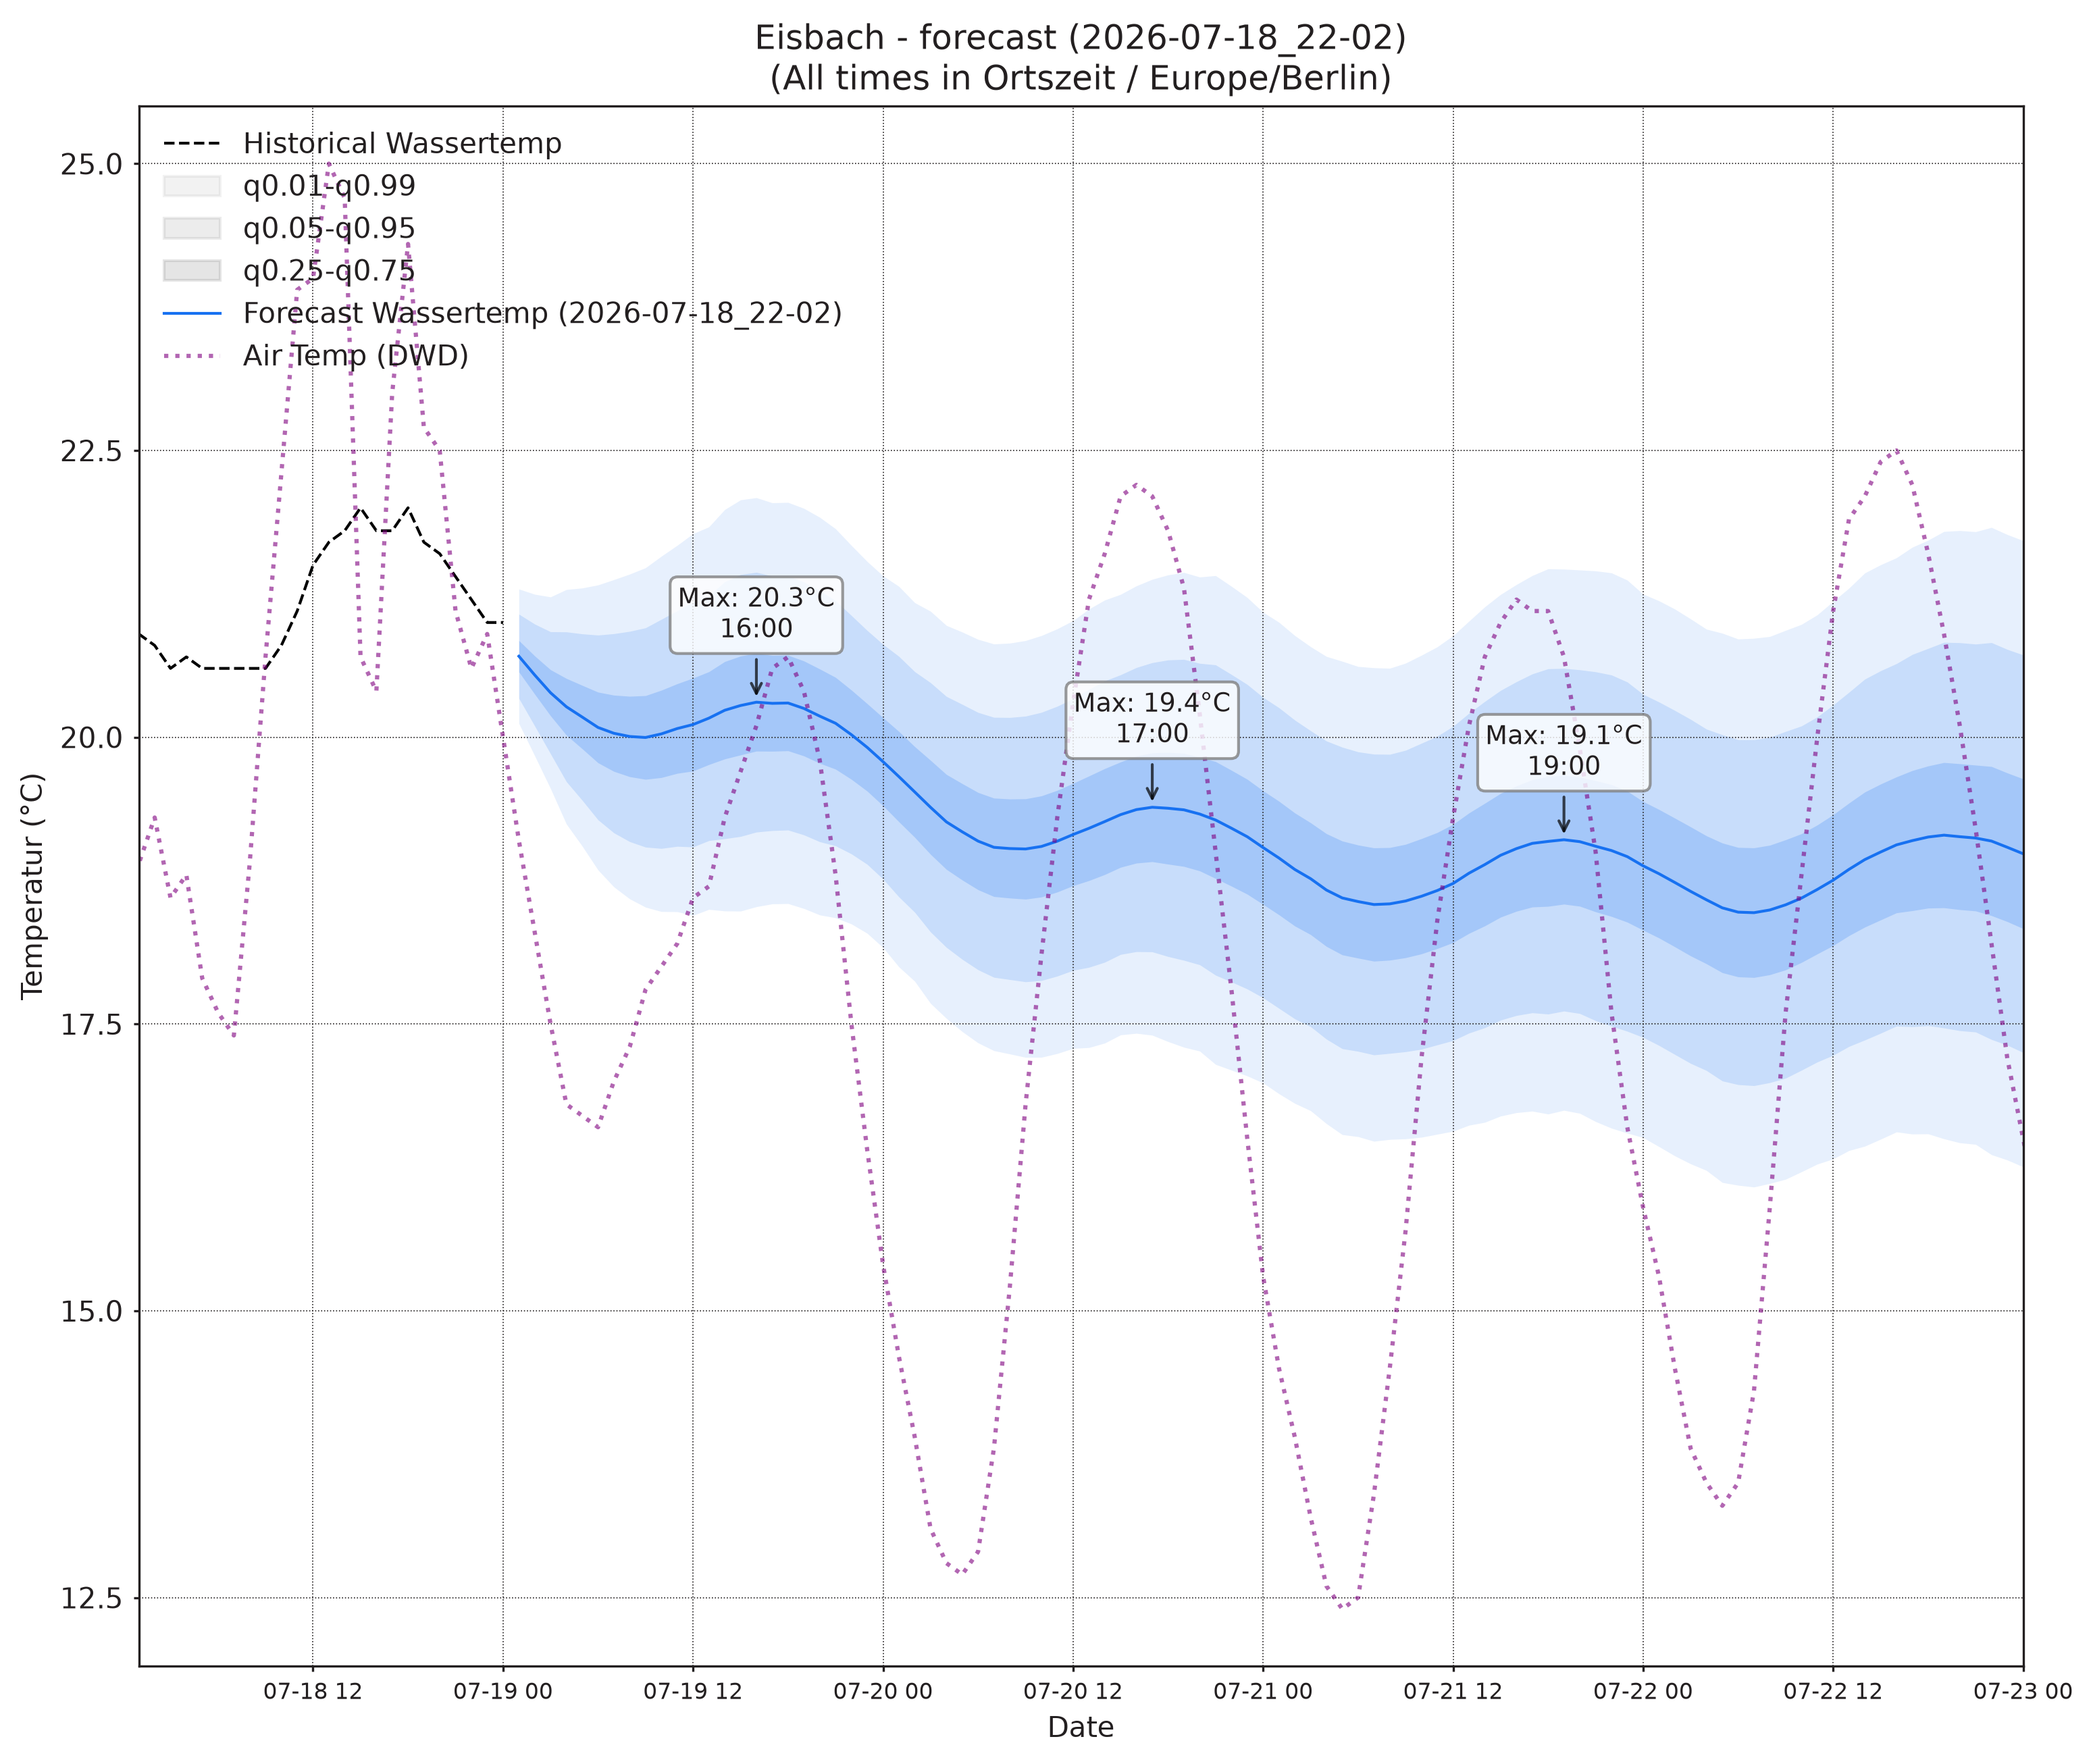

The data file committed next to this chart (first rows):
, wassertemp_q0.01, wassertemp_q0.05, wassertemp_q0.25, wassertemp_q0.5, wassertemp_q0.75, wassertemp_q0.95, wassertemp_q0.99, airtemp_96_q0.01, airtemp_96_q0.05, airtemp_96_q0.25, airtemp_96_q0.5, airtemp_96_q0.75, airtemp_96_q0.95, airtemp_96_q0.99, pressure_96_q0.01, pressure_96_q0.05, pressure_96_q0.25, pressure_96_q0.5, pressure_96_q0.75, pressure_96_q0.95, pressure_96_q0.99
2026-07-19 01:00, 20.12, 20.34, 20.57, 20.71, 20.84, 21.07, 21.29, 14.98, 15.72, 16.54, 17.04, 17.54, 18.36, 19.1, 1016, 1017, 1017, 1017, 1018, 1018, 1018
2026-07-19 02:00, 19.84, 20.1, 20.38, 20.54, 20.71, 20.99, 21.25, 14.26, 15.14, 16.08, 16.65, 17.23, 18.17, 19.05, 1016, 1017, 1017, 1017, 1018, 1018, 1018
2026-07-19 03:00, 19.55, 19.86, 20.19, 20.39, 20.59, 20.92, 21.22, 13.53, 14.56, 15.65, 16.3, 16.95, 18.04, 19.07, 1016, 1017, 1017, 1017, 1018, 1018, 1019
2026-07-19 04:00, 19.24, 19.61, 20.02, 20.27, 20.51, 20.92, 21.29, 13, 14.14, 15.34, 16.06, 16.77, 17.97, 19.11, 1016, 1017, 1017, 1017, 1018, 1018, 1019
2026-07-19 05:00, 19.05, 19.45, 19.9, 20.18, 20.45, 20.9, 21.3, 12.43, 13.72, 15.09, 15.9, 16.72, 18.09, 19.38, 1016, 1016, 1017, 1017, 1018, 1018, 1019
2026-07-19 06:00, 18.84, 19.28, 19.78, 20.08, 20.39, 20.89, 21.33, 12, 13.47, 15.03, 15.97, 16.9, 18.47, 19.93, 1016, 1016, 1017, 1017, 1018, 1019, 1019
2026-07-19 07:00, 18.7, 19.17, 19.7, 20.03, 20.37, 20.9, 21.37, 11.7, 13.38, 15.18, 16.27, 17.35, 19.16, 20.84, 1015, 1016, 1017, 1018, 1018, 1019, 1020
2026-07-19 08:00, 18.59, 19.09, 19.66, 20.01, 20.36, 20.92, 21.42, 11.6, 13.53, 15.63, 16.9, 18.17, 20.27, 22.21, 1015, 1016, 1017, 1018, 1018, 1019, 1020
2026-07-19 09:00, 18.52, 19.04, 19.63, 20, 20.36, 20.95, 21.48, 11.69, 13.87, 16.3, 17.79, 19.28, 21.71, 23.89, 1015, 1016, 1017, 1018, 1018, 1019, 1020
2026-07-19 10:00, 18.48, 19.03, 19.65, 20.03, 20.41, 21.03, 21.58, 11.88, 14.31, 17.08, 18.81, 20.53, 23.31, 25.73, 1015, 1016, 1017, 1018, 1018, 1019, 1020
2026-07-19 11:00, 18.48, 19.05, 19.68, 20.08, 20.47, 21.1, 21.67, 12.21, 14.85, 17.9, 19.82, 21.74, 24.8, 27.43, 1014, 1016, 1017, 1017, 1018, 1019, 1021
2026-07-19 12:00, 18.45, 19.04, 19.71, 20.11, 20.52, 21.18, 21.77, 12.75, 15.53, 18.81, 20.87, 22.94, 26.21, 29, 1014, 1015, 1017, 1017, 1018, 1019, 1021
2026-07-19 13:00, 18.5, 19.1, 19.76, 20.17, 20.57, 21.23, 21.83, 13.17, 16.09, 19.57, 21.77, 23.97, 27.44, 30.37, 1014, 1015, 1016, 1017, 1018, 1020, 1021
2026-07-19 14:00, 18.49, 19.12, 19.81, 20.23, 20.66, 21.35, 21.98, 13.71, 16.64, 20.16, 22.41, 24.66, 28.19, 31.11, 1013, 1015, 1016, 1017, 1018, 1020, 1021
2026-07-19 15:00, 18.48, 19.13, 19.85, 20.28, 20.71, 21.42, 22.07, 13.97, 16.92, 20.5, 22.79, 25.09, 28.67, 31.62, 1013, 1014, 1016, 1017, 1018, 1020, 1021
2026-07-19 16:00, 18.52, 19.17, 19.88, 20.31, 20.73, 21.44, 22.09, 14.15, 17.11, 20.72, 23.04, 25.36, 28.97, 31.92, 1012, 1014, 1016, 1017, 1018, 1020, 1022
2026-07-19 17:00, 18.55, 19.19, 19.88, 20.3, 20.71, 21.4, 22.04, 13.98, 16.92, 20.52, 22.85, 25.18, 28.79, 31.72, 1012, 1014, 1016, 1017, 1018, 1020, 1022
2026-07-19 18:00, 18.55, 19.19, 19.88, 20.3, 20.71, 21.41, 22.05, 13.76, 16.69, 20.26, 22.57, 24.87, 28.45, 31.37, 1012, 1014, 1016, 1017, 1018, 1020, 1022
2026-07-19 19:00, 18.51, 19.15, 19.84, 20.25, 20.66, 21.35, 22, 13.77, 16.54, 19.88, 22.02, 24.16, 27.51, 30.27, 1012, 1014, 1016, 1017, 1018, 1020, 1022
2026-07-19 20:00, 18.45, 19.09, 19.77, 20.18, 20.59, 21.28, 21.92, 13.49, 16.1, 19.24, 21.24, 23.24, 26.38, 28.99, 1012, 1014, 1016, 1017, 1018, 1020, 1022
2026-07-19 21:00, 18.43, 19.05, 19.72, 20.12, 20.52, 21.19, 21.82, 13.34, 15.79, 18.68, 20.5, 22.32, 25.21, 27.66, 1011, 1014, 1016, 1017, 1018, 1021, 1023
2026-07-19 22:00, 18.37, 18.98, 19.63, 20.02, 20.41, 21.06, 21.67, 12.93, 15.3, 18.01, 19.69, 21.37, 24.07, 26.45, 1011, 1013, 1016, 1017, 1018, 1021, 1023
2026-07-19 23:00, 18.29, 18.89, 19.53, 19.91, 20.29, 20.93, 21.53, 12.45, 14.79, 17.35, 18.9, 20.45, 23, 25.35, 1011, 1013, 1016, 1017, 1018, 1021, 1023
2026-07-20 00:00, 18.17, 18.76, 19.4, 19.79, 20.17, 20.81, 21.41, 11.82, 14.23, 16.74, 18.23, 19.71, 22.22, 24.64, 1011, 1013, 1016, 1017, 1018, 1021, 1023
2026-07-20 01:00, 18, 18.61, 19.26, 19.66, 20.05, 20.7, 21.31, 11.13, 13.72, 16.25, 17.69, 19.14, 21.67, 24.26, 1011, 1013, 1016, 1017, 1018, 1021, 1023
2026-07-20 02:00, 17.87, 18.47, 19.13, 19.52, 19.92, 20.57, 21.17, 10.35, 13.18, 15.79, 17.23, 18.67, 21.28, 24.11, 1011, 1013, 1016, 1017, 1018, 1021, 1023
2026-07-20 03:00, 17.68, 18.3, 18.98, 19.39, 19.8, 20.48, 21.1, 9.891, 12.8, 15.42, 16.85, 18.28, 20.89, 23.8, 1011, 1013, 1016, 1017, 1018, 1021, 1023
2026-07-20 04:00, 17.55, 18.17, 18.85, 19.26, 19.68, 20.36, 20.97, 9.631, 12.54, 15.16, 16.58, 18, 20.61, 23.53, 1010, 1013, 1016, 1017, 1018, 1021, 1024
2026-07-20 05:00, 17.43, 18.06, 18.75, 19.18, 19.6, 20.29, 20.92, 9.317, 12.21, 14.87, 16.34, 17.81, 20.47, 23.37, 1010, 1013, 1015, 1017, 1019, 1021, 1024
2026-07-20 06:00, 17.34, 17.97, 18.67, 19.09, 19.52, 20.22, 20.85, 9.405, 12.32, 15.06, 16.59, 18.13, 20.87, 23.78, 1010, 1013, 1016, 1017, 1019, 1021, 1024
2026-07-20 07:00, 17.27, 17.91, 18.61, 19.04, 19.47, 20.17, 20.81, 9.612, 12.5, 15.35, 16.99, 18.63, 21.48, 24.36, 1010, 1013, 1015, 1017, 1019, 1021, 1024
2026-07-20 08:00, 17.24, 17.89, 18.6, 19.03, 19.46, 20.17, 20.82, 9.771, 12.76, 15.86, 17.69, 19.52, 22.61, 25.6, 1010, 1013, 1015, 1017, 1019, 1021, 1024
2026-07-20 09:00, 17.21, 17.87, 18.59, 19.03, 19.46, 20.18, 20.84, 10.05, 13.24, 16.67, 18.74, 20.8, 24.23, 27.43, 1010, 1013, 1015, 1017, 1019, 1021, 1024
2026-07-20 10:00, 17.21, 17.88, 18.61, 19.05, 19.49, 20.22, 20.89, 10.37, 13.75, 17.5, 19.79, 22.08, 25.82, 29.2, 1010, 1013, 1015, 1017, 1019, 1021, 1024
2026-07-20 11:00, 17.24, 17.92, 18.65, 19.09, 19.54, 20.27, 20.94, 10.67, 14.25, 18.32, 20.86, 23.39, 27.46, 31.04, 1010, 1012, 1015, 1017, 1019, 1021, 1024
2026-07-20 12:00, 17.29, 17.97, 18.71, 19.15, 19.6, 20.34, 21.02, 11.4, 15.01, 19.24, 21.89, 24.55, 28.77, 32.38, 1010, 1012, 1015, 1017, 1019, 1021, 1024
2026-07-20 13:00, 17.29, 17.99, 18.75, 19.21, 19.66, 20.42, 21.12, 11.86, 15.53, 19.89, 22.65, 25.41, 29.77, 33.44, 1009, 1012, 1015, 1017, 1018, 1021, 1024
2026-07-20 14:00, 17.33, 18.04, 18.8, 19.26, 19.73, 20.49, 21.2, 12.32, 16.05, 20.53, 23.38, 26.23, 30.71, 34.44, 1009, 1012, 1015, 1017, 1018, 1021, 1024
2026-07-20 15:00, 17.4, 18.11, 18.87, 19.33, 19.78, 20.54, 21.25, 12.54, 16.28, 20.79, 23.68, 26.56, 31.07, 34.82, 1009, 1012, 1015, 1016, 1018, 1021, 1024
2026-07-20 16:00, 17.42, 18.13, 18.9, 19.37, 19.84, 20.61, 21.32, 12.46, 16.26, 20.86, 23.8, 26.75, 31.34, 35.14, 1009, 1012, 1015, 1016, 1018, 1021, 1024
2026-07-20 17:00, 17.4, 18.13, 18.91, 19.39, 19.86, 20.65, 21.38, 12.4, 16.14, 20.67, 23.58, 26.49, 31.02, 34.76, 1009, 1011, 1015, 1016, 1018, 1021, 1024
2026-07-20 18:00, 17.35, 18.09, 18.89, 19.38, 19.87, 20.67, 21.41, 12.03, 15.74, 20.25, 23.14, 26.03, 30.53, 34.24, 1008, 1011, 1015, 1016, 1018, 1021, 1024
2026-07-20 19:00, 17.3, 18.06, 18.87, 19.37, 19.86, 20.68, 21.44, 11.82, 15.4, 19.72, 22.48, 25.24, 29.57, 33.14, 1008, 1011, 1015, 1016, 1018, 1022, 1025
2026-07-20 20:00, 17.26, 18.02, 18.83, 19.33, 19.83, 20.64, 21.4, 11.56, 14.99, 19.07, 21.66, 24.25, 28.34, 31.76, 1008, 1011, 1015, 1016, 1018, 1022, 1025
2026-07-20 21:00, 17.15, 17.93, 18.77, 19.28, 19.79, 20.63, 21.41, 11.25, 14.54, 18.4, 20.83, 23.26, 27.12, 30.41, 1008, 1011, 1015, 1016, 1018, 1022, 1025
2026-07-20 22:00, 17.1, 17.87, 18.7, 19.21, 19.71, 20.55, 21.32, 10.94, 14.09, 17.71, 19.96, 22.21, 25.82, 28.98, 1008, 1011, 1015, 1017, 1018, 1022, 1025
2026-07-20 23:00, 17.05, 17.81, 18.63, 19.13, 19.63, 20.46, 21.22, 10.76, 13.83, 17.24, 19.34, 21.44, 24.85, 27.92, 1008, 1011, 1015, 1017, 1019, 1022, 1025
2026-07-21 00:00, 16.99, 17.73, 18.54, 19.04, 19.53, 20.35, 21.09, 10.29, 13.34, 16.64, 18.63, 20.62, 23.92, 26.97, 1008, 1011, 1015, 1017, 1019, 1022, 1025
2026-07-21 01:00, 16.89, 17.64, 18.45, 18.95, 19.44, 20.26, 21, 9.598, 12.78, 16.08, 18.03, 19.97, 23.27, 26.46, 1008, 1011, 1015, 1017, 1019, 1022, 1025
2026-07-21 02:00, 16.81, 17.55, 18.35, 18.85, 19.34, 20.15, 20.89, 9, 12.28, 15.59, 17.51, 19.44, 22.74, 26.02, 1008, 1011, 1014, 1017, 1019, 1022, 1025
2026-07-21 03:00, 16.74, 17.48, 18.28, 18.77, 19.25, 20.06, 20.79, 8.398, 11.8, 15.12, 17.02, 18.91, 22.23, 25.64, 1008, 1011, 1014, 1017, 1019, 1022, 1025
2026-07-21 04:00, 16.63, 17.37, 18.18, 18.67, 19.16, 19.97, 20.7, 8.146, 11.53, 14.84, 16.72, 18.61, 21.91, 25.3, 1008, 1011, 1014, 1017, 1019, 1022, 1025
2026-07-21 05:00, 16.54, 17.28, 18.1, 18.6, 19.09, 19.91, 20.66, 8.089, 11.46, 14.75, 16.62, 18.5, 21.78, 25.16, 1008, 1011, 1015, 1017, 1019, 1022, 1025
2026-07-21 06:00, 16.52, 17.26, 18.07, 18.57, 19.06, 19.87, 20.62, 8.174, 11.53, 14.89, 16.83, 18.76, 22.12, 25.48, 1008, 1011, 1015, 1017, 1019, 1022, 1026
2026-07-21 07:00, 16.48, 17.23, 18.05, 18.54, 19.04, 19.85, 20.61, 8.344, 11.71, 15.21, 17.27, 19.34, 22.84, 26.21, 1008, 1011, 1015, 1017, 1019, 1022, 1026
2026-07-21 08:00, 16.49, 17.24, 18.06, 18.55, 19.04, 19.85, 20.6, 8.713, 12.21, 15.92, 18.14, 20.35, 24.06, 27.56, 1007, 1011, 1015, 1017, 1019, 1022, 1026
2026-07-21 09:00, 16.5, 17.26, 18.08, 18.57, 19.07, 19.89, 20.65, 9.096, 12.73, 16.7, 19.11, 21.52, 25.5, 29.13, 1007, 1011, 1014, 1017, 1019, 1022, 1026
2026-07-21 10:00, 16.51, 17.28, 18.11, 18.61, 19.12, 19.95, 20.71, 9.416, 13.22, 17.49, 20.12, 22.75, 27.02, 30.82, 1007, 1011, 1014, 1017, 1019, 1022, 1026
2026-07-21 11:00, 16.54, 17.32, 18.16, 18.66, 19.17, 20.01, 20.79, 9.757, 13.74, 18.31, 21.17, 24.02, 28.6, 32.58, 1007, 1011, 1014, 1017, 1019, 1022, 1026
2026-07-21 12:00, 16.57, 17.36, 18.21, 18.73, 19.24, 20.09, 20.89, 9.964, 14.17, 19.08, 22.16, 25.25, 30.16, 34.36, 1007, 1011, 1014, 1016, 1019, 1022, 1026
... 36 more rows
